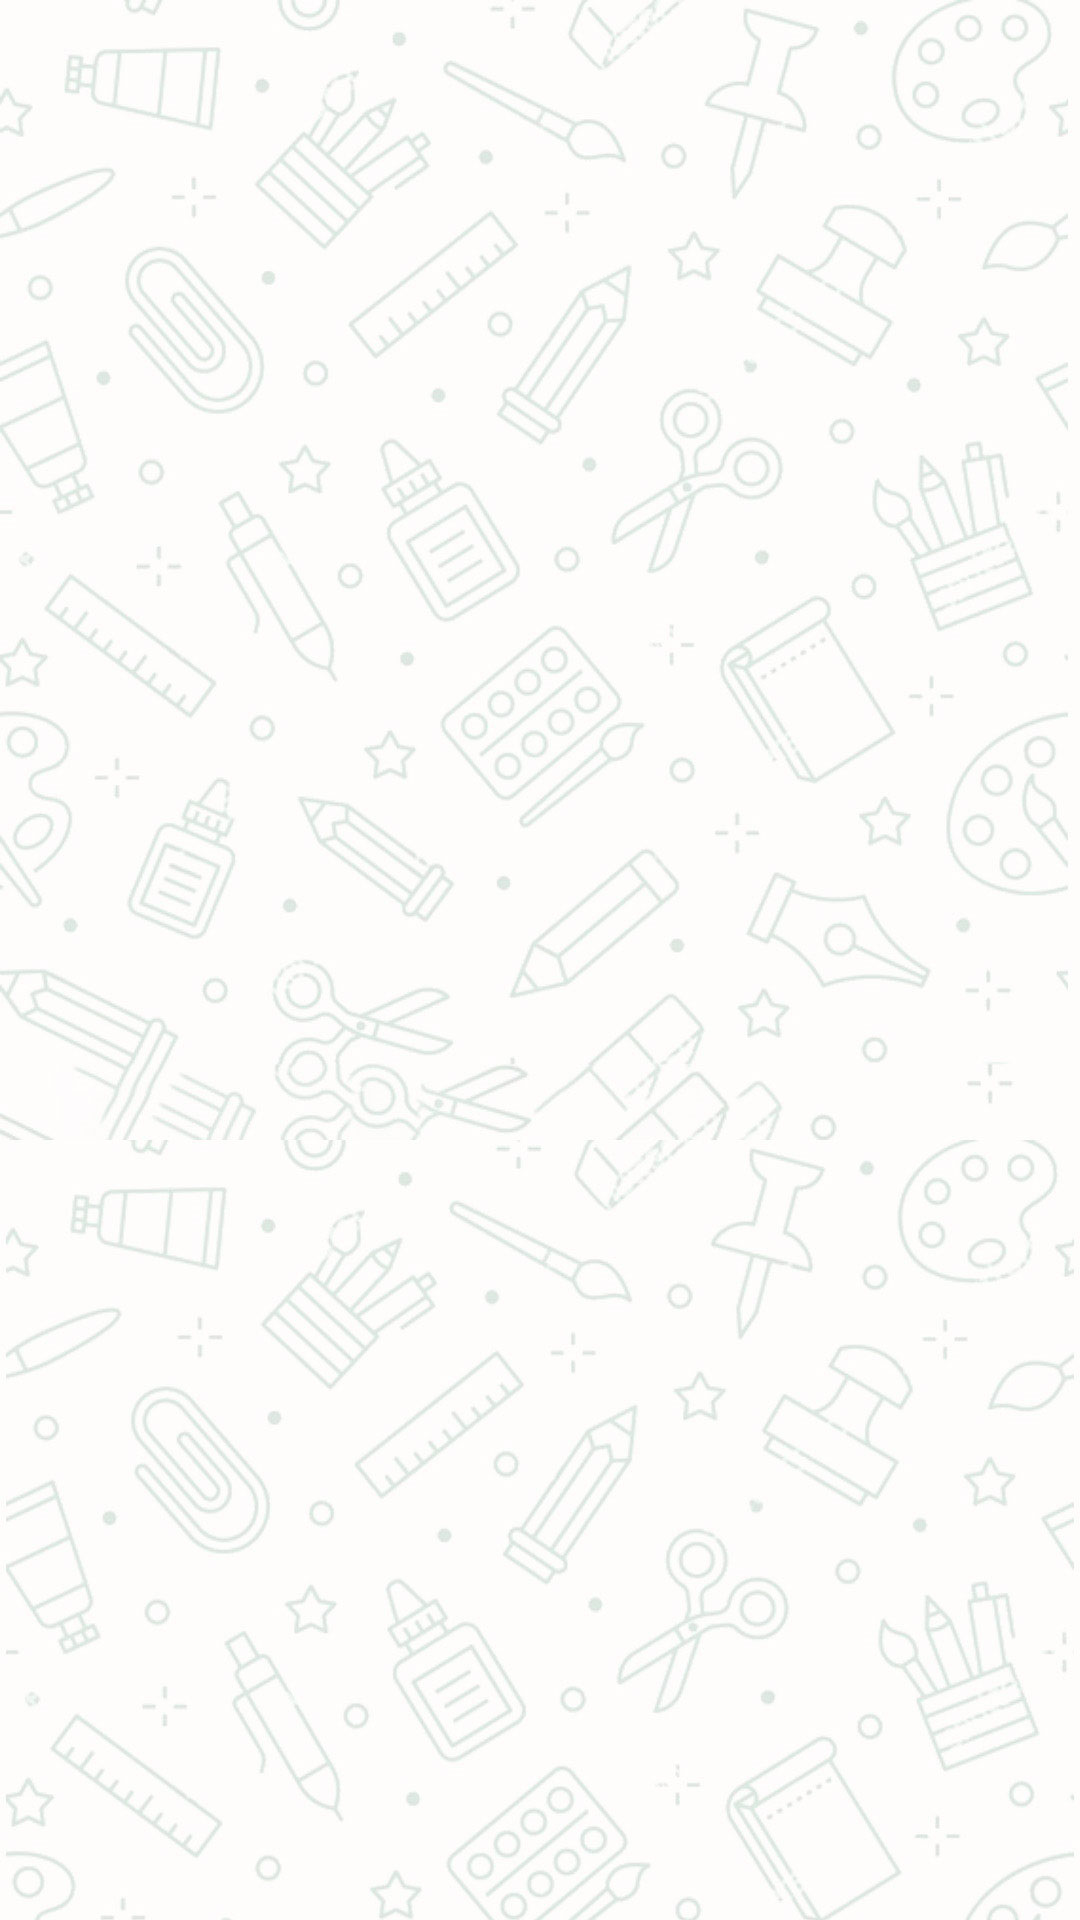

Layout XML and referenced resources for this Android screen:
<!-- AndroidManifest.xml: application theme Theme.FecultyPannel -->
<!-- res/layout/activity_result_show_subject.xml -->
<?xml version="1.0" encoding="utf-8"?>
<RelativeLayout xmlns:android="http://schemas.android.com/apk/res/android"
    xmlns:app="http://schemas.android.com/apk/res-auto"
    xmlns:tools="http://schemas.android.com/tools"
    android:layout_width="match_parent"
    android:layout_height="match_parent"
    android:background="@drawable/main_bg"
    tools:context=".ResultShowSubjectActivity">

    <androidx.recyclerview.widget.RecyclerView
        android:id="@+id/result_show_subject_recycl"
        android:layout_width="match_parent"
        android:layout_height="wrap_content"/>

</RelativeLayout>
<!-- resources referenced by this layout -->
<resources>
  <!-- drawable main_bg: jpg bitmap (drawable, 139053 bytes) -->
  <style name="Theme.FecultyPannel" parent="Theme.MaterialComponents.DayNight.DarkActionBar">
          
          <item name="colorPrimary">#F2438C46</item>
          <item name="colorPrimaryVariant">#F229612C</item>
          <item name="colorOnPrimary">@color/white</item>
          
          <item name="colorSecondary">@color/pista</item>
          <item name="colorSecondaryVariant">@color/teal_700</item>
          <item name="colorOnSecondary">@color/black</item>
          
          <item name="android:statusBarColor" tools:targetApi="l">?attr/colorPrimaryVariant</item>
          
          <item name="colorControlNormal">@color/white</item>
      </style>
  <color name="white">#FFFFFFFF</color>
  <color name="pista">#F2438C46</color>
  <color name="teal_700">#FF018786</color>
  <color name="black">#FF000000</color>
</resources>
